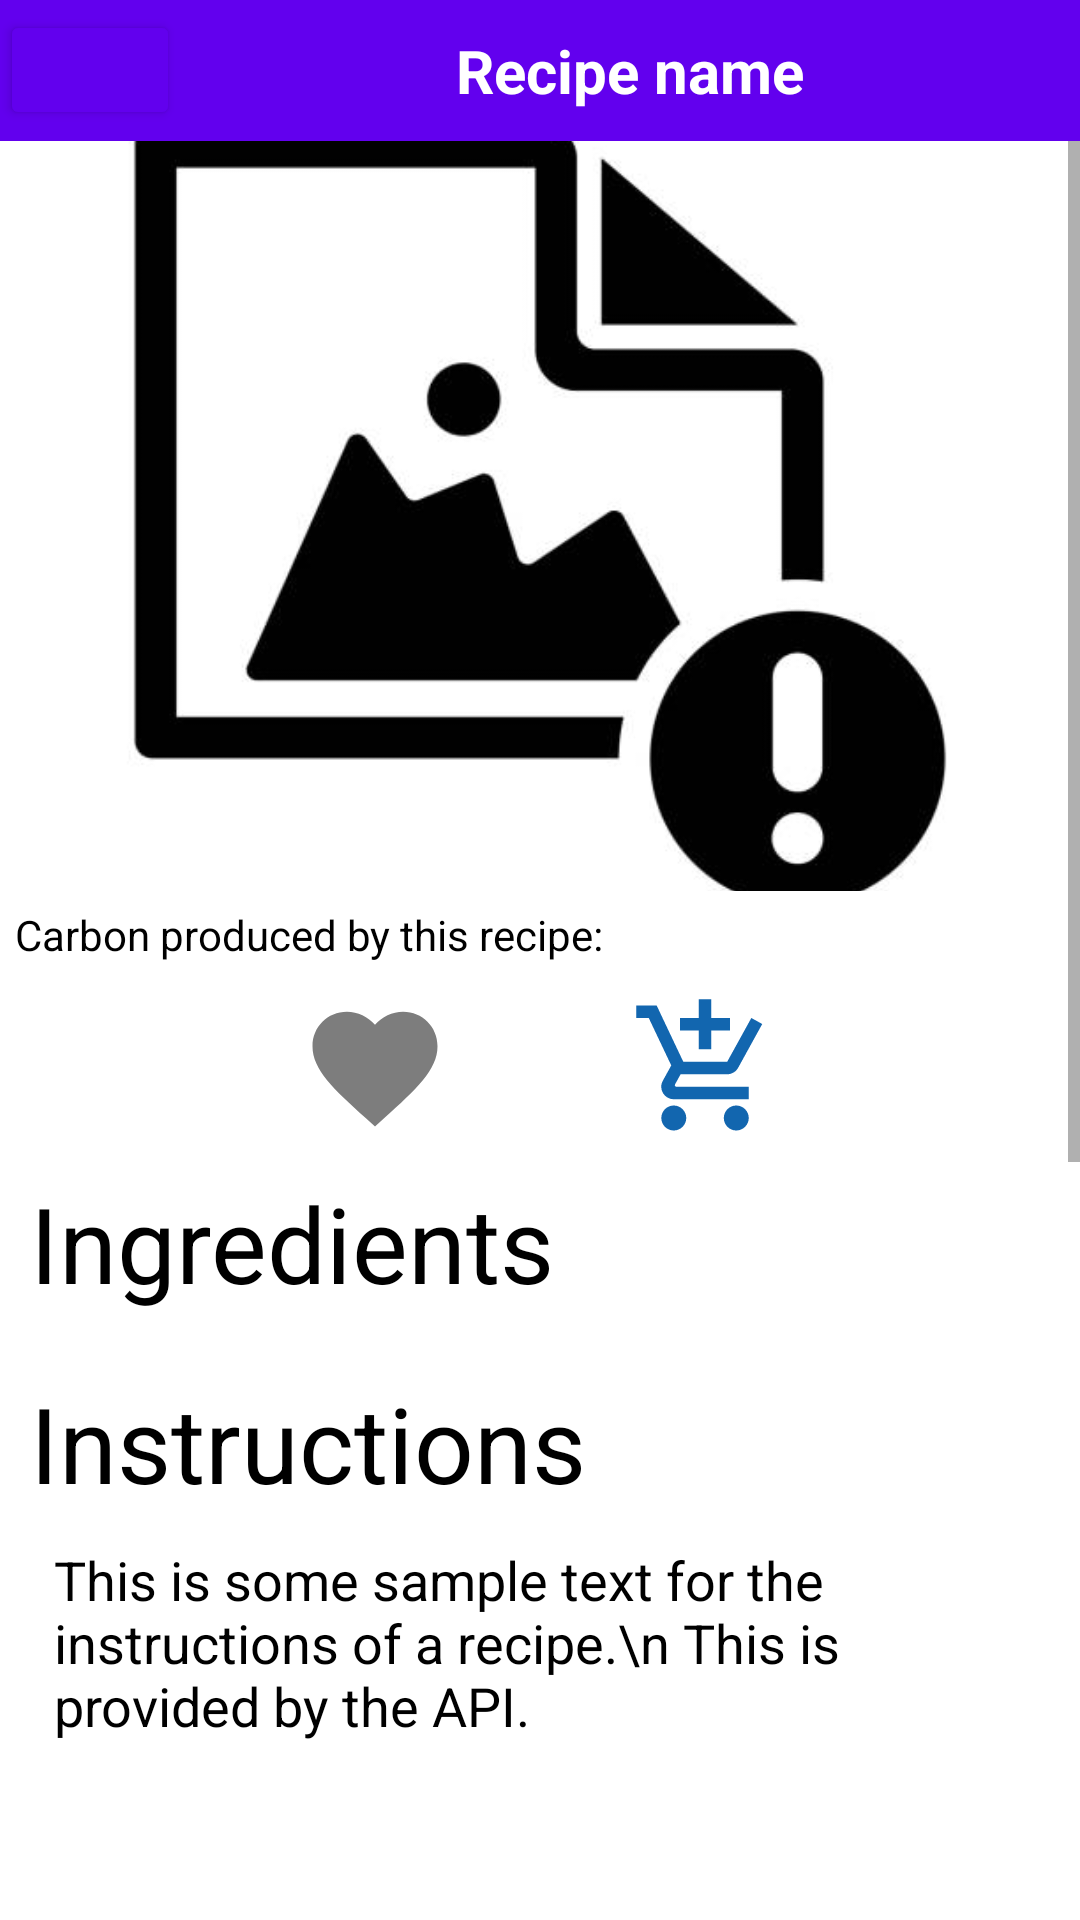

This screen was rendered from an Android layout file. Write that file and the resources it references.
<!-- AndroidManifest.xml: application theme Theme.ESPAppVersion2 -->
<!-- res/layout/fragment_recipe.xml -->
<?xml version="1.0" encoding="utf-8"?>
<RelativeLayout xmlns:android="http://schemas.android.com/apk/res/android"
    android:id="@+id/fragmentRecipeMainRelLay"
    android:layout_width="match_parent"
    android:layout_height="match_parent">

    <RelativeLayout
        android:id="@+id/fragmentRecipeTitleRelLay"
        android:layout_width="match_parent"
        android:layout_height="wrap_content"
        android:background="@color/secondary_color_light">

        <androidx.appcompat.widget.AppCompatButton
            android:id="@+id/fragmentRecipeBackBtn"
            android:layout_width="60dp"
            android:layout_height="40sp"
            android:layout_centerVertical="true"
            android:backgroundTint="@color/secondary_color_light"
            android:contentDescription="Back button"
            android:drawableLeft="@drawable/baseline_arrow_back_30" />

        <TextView
            android:id="@+id/fragmentRecipeNameTxt"
            android:layout_width="match_parent"
            android:layout_height="wrap_content"
            android:layout_centerHorizontal="true"
            android:layout_centerVertical="true"
            android:layout_toEndOf="@+id/fragmentRecipeBackBtn"
            android:autoSizeMaxTextSize="40sp"
            android:autoSizeMinTextSize="20sp"
            android:autoSizeTextType="uniform"
            android:padding="10dp"
            android:text="Recipe name"
            android:textAlignment="center"
            android:textColor="@color/text_color_alt"
            android:textSize="20sp"
            android:textStyle="bold" />

    </RelativeLayout>

    <ScrollView
        android:id="@+id/fragmentRecipeScrollView"
        android:layout_width="match_parent"
        android:layout_height="wrap_content"
        android:layout_below="@id/fragmentRecipeTitleRelLay">

        <RelativeLayout
            android:layout_width="match_parent"
            android:layout_height="wrap_content"
            android:paddingBottom="500sp">

            <ImageView
                android:id="@+id/fragmentRecipeImg"
                android:layout_width="match_parent"
                android:layout_height="250dp"
                android:scaleType="centerCrop"
                android:src="@drawable/default_recipe_img" />

            <TextView
                android:id="@+id/fragmentRecipeCarbonEmission"
                android:layout_width="wrap_content"
                android:layout_height="wrap_content"
                android:layout_below="@+id/fragmentRecipeImg"
                android:layout_marginStart="5dp"
                android:layout_marginTop="5dp"
                android:layout_marginEnd="5dp"
                android:layout_marginBottom="5dp"
                android:text="Carbon produced by this recipe: "
                android:visibility="visible" />

            <LinearLayout
                android:id="@+id/fragmentRecipeIconLinLay"
                android:layout_width="match_parent"
                android:layout_height="wrap_content"
                android:layout_below="@+id/fragmentRecipeCarbonEmission"
                android:layout_marginTop="5dp"
                android:gravity="center">

                <androidx.appcompat.widget.AppCompatButton
                    android:id="@+id/fragmentRecipeNotFavouriteBtn"
                    android:layout_width="50dp"
                    android:layout_height="50dp"
                    android:layout_marginHorizontal="30sp"
                    android:background="@drawable/baseline_favorite_unclicked_30"
                    android:contentDescription="Favourite button" />

                <androidx.appcompat.widget.AppCompatButton
                    android:id="@+id/fragmentRecipeFavouriteBtn"
                    android:layout_width="50dp"
                    android:layout_height="50dp"
                    android:layout_marginHorizontal="30sp"
                    android:background="@drawable/baseline_favorite_clicked_30"
                    android:contentDescription="Favourite button"
                    android:visibility="gone" />

                <androidx.appcompat.widget.AppCompatButton
                    android:id="@+id/fragmentRecipeAddToShopBtn"
                    android:layout_width="50dp"
                    android:layout_height="50dp"
                    android:layout_marginHorizontal="30sp"
                    android:background="@drawable/baseline_add_shopping_cart_blue_30"
                    android:contentDescription="Favourite button" />

            </LinearLayout>

            <TextView
                android:id="@+id/fragmentRecipeIngredientsTitleTxt"
                android:layout_width="wrap_content"
                android:layout_height="wrap_content"
                android:layout_below="@id/fragmentRecipeIconLinLay"
                android:padding="10sp"
                android:text="Ingredients"
                android:textSize="35sp" />

            <androidx.recyclerview.widget.RecyclerView
                android:id="@+id/fragmentRecipeIngredientsRecycler"
                android:layout_width="match_parent"
                android:layout_height="wrap_content"
                android:layout_below="@id/fragmentRecipeIngredientsTitleTxt" />

            <TextView
                android:id="@+id/fragmentRecipeInstructionsTitleTxt"
                android:layout_width="wrap_content"
                android:layout_height="wrap_content"
                android:layout_below="@id/fragmentRecipeIngredientsRecycler"
                android:padding="10sp"
                android:text="Instructions"
                android:textSize="35sp" />

            <TextView
                android:id="@+id/fragmentRecipeInstructionsTxt"
                android:layout_width="wrap_content"
                android:layout_height="wrap_content"
                android:layout_below="@id/fragmentRecipeInstructionsTitleTxt"
                android:paddingHorizontal="18sp"
                android:text="This is some sample text for the instructions of a recipe.\n This is provided by the API."
                android:textSize="18sp" />

        </RelativeLayout>

    </ScrollView>

</RelativeLayout>
<!-- resources referenced by this layout -->
<resources>
  <color name="secondary_color_light">#FF6200EE</color>
  <color name="text_color_alt">#FFFFFFFF</color>
  <!-- drawable baseline_add_shopping_cart_blue_30 (drawable) -->
  <vector android:height="24dp" android:tint="#1266AF"
      android:viewportHeight="24" android:viewportWidth="24"
      android:width="24dp" xmlns:android="http://schemas.android.com/apk/res/android">
      <path android:fillColor="@android:color/white" android:pathData="M11,9h2L13,6h3L16,4h-3L13,1h-2v3L8,4v2h3v3zM7,18c-1.1,0 -1.99,0.9 -1.99,2S5.9,22 7,22s2,-0.9 2,-2 -0.9,-2 -2,-2zM17,18c-1.1,0 -1.99,0.9 -1.99,2s0.89,2 1.99,2 2,-0.9 2,-2 -0.9,-2 -2,-2zM7.17,14.75l0.03,-0.12 0.9,-1.63h7.45c0.75,0 1.41,-0.41 1.75,-1.03l3.86,-7.01L19.42,4h-0.01l-1.1,2 -2.76,5L8.53,11l-0.13,-0.27L6.16,6l-0.95,-2 -0.94,-2L1,2v2h2l3.6,7.59 -1.35,2.45c-0.16,0.28 -0.25,0.61 -0.25,0.96 0,1.1 0.9,2 2,2h12v-2L7.42,15c-0.13,0 -0.25,-0.11 -0.25,-0.25z"/>
  </vector>
  <!-- drawable baseline_favorite_clicked_30 (drawable) -->
  <vector android:height="30dp" android:tint="#FF5A5A"
      android:viewportHeight="24" android:viewportWidth="24"
      android:width="30dp" xmlns:android="http://schemas.android.com/apk/res/android">
      <path android:fillColor="@android:color/white" android:pathData="M12,21.35l-1.45,-1.32C5.4,15.36 2,12.28 2,8.5 2,5.42 4.42,3 7.5,3c1.74,0 3.41,0.81 4.5,2.09C13.09,3.81 14.76,3 16.5,3 19.58,3 22,5.42 22,8.5c0,3.78 -3.4,6.86 -8.55,11.54L12,21.35z"/>
  </vector>
  <!-- drawable baseline_favorite_unclicked_30 (drawable) -->
  <vector android:height="30dp" android:tint="#7D7D7D"
      android:viewportHeight="24" android:viewportWidth="24"
      android:width="30dp" xmlns:android="http://schemas.android.com/apk/res/android">
      <path android:fillColor="@android:color/white" android:pathData="M12,21.35l-1.45,-1.32C5.4,15.36 2,12.28 2,8.5 2,5.42 4.42,3 7.5,3c1.74,0 3.41,0.81 4.5,2.09C13.09,3.81 14.76,3 16.5,3 19.58,3 22,5.42 22,8.5c0,3.78 -3.4,6.86 -8.55,11.54L12,21.35z"/>
  </vector>
  <!-- drawable default_recipe_img: jpg bitmap (drawable, 12918 bytes) -->
  <style name="Theme.ESPAppVersion2" parent="Theme.MaterialComponents.DayNight.NoActionBar">
          
          <item name="colorPrimary">@color/purple_500</item>
          <item name="colorPrimaryVariant">@color/purple_700</item>
          <item name="colorOnPrimary">@color/white</item>
          
          <item name="colorSecondary">@color/teal_200</item>
          <item name="colorSecondaryVariant">@color/teal_700</item>
          <item name="colorOnSecondary">@color/black</item>
          
          <item name="android:statusBarColor" tools:targetApi="l">?attr/colorPrimaryVariant</item>
          
          <item name="android:textColor">@color/text_color</item>
          <item name="android:textColorHint">@color/text_color_hint</item>
      </style>
  <color name="purple_500">#FF6200EE</color>
  <color name="purple_700">#FF3700B3</color>
  <color name="white">#FFFFFFFF</color>
  <color name="teal_200">#FF03DAC5</color>
  <color name="teal_700">#FF018786</color>
  <color name="black">#FF000000</color>
  <color name="text_color">#FF000000</color>
  <color name="text_color_hint">#7E7E7E</color>
</resources>
